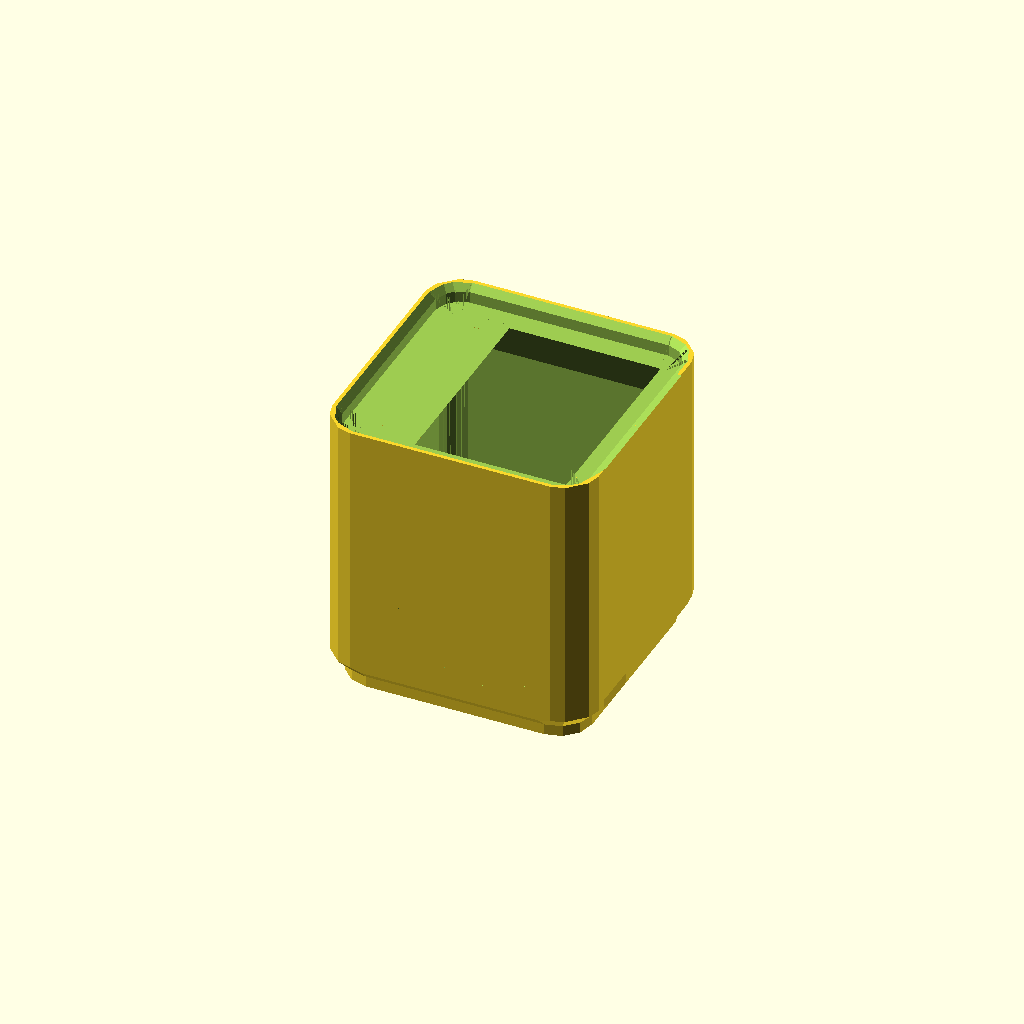
Cell 1: the model at its default parameters.
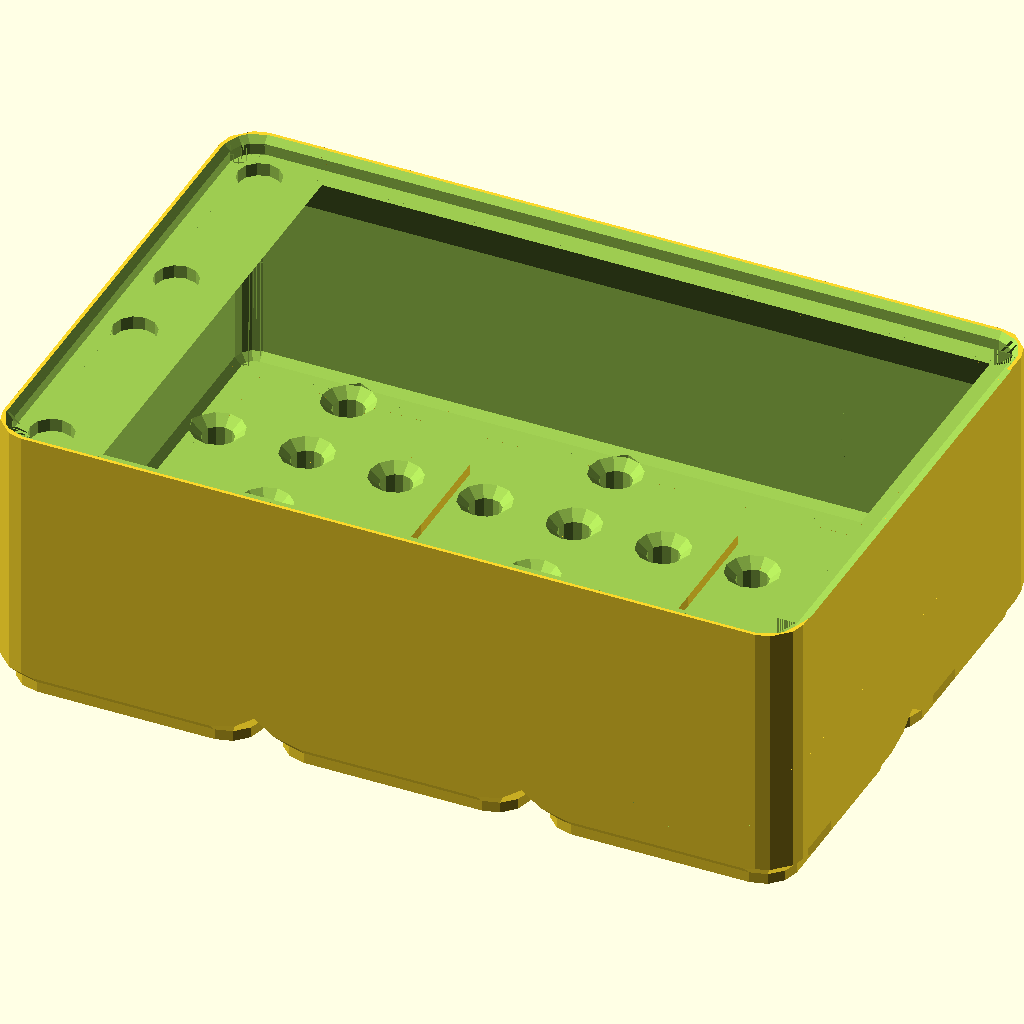
Cell 2: the "p1092" preset from the model's presets file.
One fixed orthographic camera (rotation 55°, 0°, 25°; colour scheme Cornfield) for every cell.
The OpenSCAD source (2023/togridpile/TGx9.2.scad):
// TGx9.3.10 - experimental simplified (for OpenSCAD rendering purposes) TOGridPile shape
//
// Version numbering:
// M.I.C.R
// - Major shape version
// - mInor shape variation
// - minor Change to functionality/parameters
// - non-functionality-altering Refactoring
//
// 9.1.0:
// - Initial demo of simple atomic feet
// 9.1.1:
// - Extrude foot shape along path for smooth chunk feet
// - New approach to configurable per-chunk additions/subtractions, using chunk_child_ops.
//   Idea being that applying the modifications per-chunk will allow OpenSCAD
//   to cache the results more easily than going back over the whole block,
//   visiting the chunks twice.
// - Margin/offset is not yet being taken into account!  Probably don't print this.
// 9.1.2:
// - Offset points to be extruded
// 9.1.3:
// - Add THL-1001 holes
// - Note that the `child_ops` thing doesn't actually work; bummersauce!
//   Need to either transpile my own language to OpenSCAD or hack in a way
//   to pass modules by name (["module_name", arg1, arg2, ...] kind of thing)
// - Fix that `atomic_chunk_foot` didn't take or use `offset`
// 9.1.4:
// - Different corner radius for bottom (1/4") and top (3/16", for [near?] compatibility with other designs)
// 9.1.5:
// - Fix to avoid CGAL error for short blocks
// 9.1.6:
// - Refactor child_ops stuff to a more general S-expression system, where 'child' is one possible named module
// 9.1.7:
// - Massive refactoring to replace various unit parameters with the
//   $tgx9_unit_table 'special' (i.e. dynamic scoped) variable
//   and use the new TOGUnitTable-v1.scad library.
// - Still no magnet holes in the bottom lol sorry
// - No cup cavity, either!
// 9.1.8:
// - Configure block X/Y and Z sizes separately,
//   since it's inconvenient to specify them in the same units.
// 9.1.9:
// - Cavity!
// - Add an ad hoc, informally-specified, bug-ridden, slow implementation of lisp,
//   then comment most of it out.
// - Add more types of shapes that tgx9_do_sshape (formerly tgx9_do_module) can do:
//   - translate, the_cup_cavity, tgx9_usermod_1, and tgx9_usermod_2!
// 9.1.10:
// - Give cavity beveled corners using extrude_along_loop technology
// 9.1.11:
// - Make 'label magnet holes' separate from 'top magnet holes' to avoid
//   extraneous cuts into the lip
// 9.1.12:
// - lip_segmentation = "block"|"chunk".
// 9.1.13:
// - Support foot chunk additions when segmentation="block"
// 9.1.13.1:
// - Fix a tab lmao
// 9.2.0:
// - Bevel the outer hull, and then round that, such that it fits within either
//   the requested rounding radius or the standard beveled rectangle.
// - Magnet hole depth is configurable
// 9.2.1:
// - Fix that offset wasn't being taken into account when generating rounded beveled block hull
//   (i.e. tgx9_smooth_foot)
// 9.2.2:
// - Make bevel size configurable, do the math to determine rounded corner squishing accordingly
// - Change default settings to be a simpler block (1x1x1; no magnet/screw holes)
// - Change default magnet hole depth to 2.2mm;
// 9.2.2.1:
// - Don't really need a sqrt2 constant
// 9.3:
// - Add option to subtract tgx1001_v6hc_block_subtractor from lip
// 9.3.1:
// - Adjust default magnet hole depth to 2.4mm
// - Adjust default label width to 10.0mm
// 9.3.2:
// - Trim sublip from above fingerslide
// 9.3.2.1:
// - Refactor some for loops to use tgx9_chunk_xy_positions
// 9.3.2.2:
// - Note that label_width parameter specifies width from edge of cavity
// 9.3.3:
// - Rewrite dimension decoding to use TOGridPileLib-v3
// 9.3.4:
// - tgx9_1_0_block_foot supports 'none' segmentation, which gives you one big cube
// 9.3.5:
// - Fill in body underside between atoms/chunks
// 9.3.6:
// - Fix trimming of sublip above fingerslide to be in the right place
// 9.3.7:
// - Separate option to trim front sublip
// 9.3.8:
// - sublip_slope, defaulting to 2
// 9.3.9:
// - Fix that screw holes got blocked by the block body bottom
// 9.3.10:
// - Update `togridpile3` -> `togridlib3` prefixes

/* [Atom/chunk/block size] */

// Base unit; 1.5875mm = 1/16"
u = 1.5875; // 0.0001
atom_pitch_u = 8;
chunk_pitch_atoms = 3;
// X/Y block size, in chunks:
block_size_chunks = [1, 1];
// Block height, in 'u', not including lip
block_height_u    = 24;
lip_height = 2.54;
foot_segmentation = "chunk"; // ["atom","chunk","block"]
lip_segmentation = "block"; // ["chunk","block"]

// 'standard bevel size', in 'u'; usually the standard bevel size is 2u = 1/8" = 3.175mm
bevel_size_u = 2;

// Subtract from lip such that blocks with horizontal v6 (or v8) columns can fit
v6hc_subtraction_enabled = false;

// Squash too-sharp rounded corners to fit in 1/8" bevels
$tgx9_force_bevel_rounded_corners = true;

/* [Connectors] */

magnet_hole_diameter = 6.2; // 0.1
magnet_hole_depth    = 2.4; // 0.1
bottom_magnet_holes_enabled = false;
label_magnet_holes_enabled = false;
top_magnet_holes_enabled = false;
screw_hole_style = "none"; // ["none","THL-1001","THL-1002"]

/* [Cavity] */

wall_thickness     =  2;    // 0.1
floor_thickness    =  6.35; // 0.0001
// How far label platform sticks out from the inside of the cup
label_width        = 10.0 ; // 0.1
fingerslide_radius = 12.5 ; // 0.1
// dz/dx of sublip; minimum is 1 = 45 degrees, 2 may be gentler
sublip_slope       = 2;
trim_front_sublip  = false;
cavity_bulkhead_positions = [];
cavity_bulkhead_axis = "x"; // ["x", "y"]

margin = 0.075; // 0.001

preview_fn = 12;
render_fn = 36;

$fn = $preview ? preview_fn : render_fn;

module tgx9__end_params() { }

use <../lib/TOGShapeLib-v1.scad>
use <../lib/TOGHoleLib-v1.scad>
use <../lib/TOGUnitTable-v1.scad>
use <../lib/TOGridLib3.scad>

function tgx9_map(arr, fn) = [ for(item=arr) fn(item) ];

$tgx9_mating_offset = -margin;
$togridlib3_unit_table = [
	["um",    [    1,               "um"]],
	["mm",    [ 1000,               "um"]],
	["inch",  [25400,               "um"]],
	["u",     [u,                   "mm"]],
	["atom",  [atom_pitch_u,         "u"]],
	["chunk", [chunk_pitch_atoms, "atom"]],
	["tgp-standard-bevel"   , [bevel_size_u, "u"]], // Usuually 1/8"
	["m-outer-corner-radius", [4, "u"]],
	["f-outer-corner-radius", [3, "u"]],
];

block_size_ca = [
	[block_size_chunks[0], "chunk"],
	[block_size_chunks[1], "chunk"],
	[block_height_u      ,     "u"],
];
block_size = tgx9_map(block_size_ca, function (ca) togridlib3_decode(ca));

// [x, y, offset_factor_x, offset_factor_y]
function tgx9_bottom_points(u, height, radius) =
let( height=max(height, 6*u) ) [
	[        0*u, 0*u,     0, -1  ],
	[-radius+1*u, 0*u,    -1, -1  ],
	[-radius+1*u, 1*u,    -1, -0.4],
	[-radius-2*u, 4*u,    -1, -0.4],
	[-radius-2*u, height, -1,  1  ],
	[        0*u, height,  0,  1  ],
];

function tgx9_cavity_side_profile_points(height, radius, bottom_bevel_size=1, top_bevel_width=3, top_bevel_height=0) =
let( tb=min(radius-0.2, top_bevel_width), bb=min(radius-0.1, bottom_bevel_size) )
let( tbh=max(tb, top_bevel_height) )
[
	[      0       ,      0    ,     0,   -1   ],
	[-radius+bb    ,      0    ,    -0.4, -1   ],
	[-radius       ,        bb ,    -1  , -0.4 ],
	[-radius       , height-tbh,    -1  ,  0.4 ],
	[-radius+tb    , height    ,    -1  ,  0.4 ],
	[-radius+tb    , height*2  ,    -1  ,  1   ],
	[      0       , height*2  ,     0  ,  1   ],
];

function tgx9_offset_points(points, offset=0) = [
	for(p=points) [p[0]+offset*p[2], p[1]+offset*p[3]]
];

function tgx9_rounded_rectangle_inner_path_points(size, rounding_radius) =
	let( adjusted_size = [
		size[0] - rounding_radius*2,
		size[1] - rounding_radius*2,
	] )
	[
		[-adjusted_size[0]/2, -adjusted_size[1]/2],
		[ adjusted_size[0]/2, -adjusted_size[1]/2],
		[ adjusted_size[0]/2,  adjusted_size[1]/2],
		[-adjusted_size[0]/2,  adjusted_size[1]/2]
	];

function tgx9_rounded_beveled_rectangle_inner_path_points(size, bevel_size, rounding_radius) =
	// 'X' and 'Y' below make sense when you're thinking of the two bottommost points.
	// Arc center Y inset is just the rounding radius
	// such that the circle is tangent to the edge of the rectangle.
	// Arc center X inset is such that the circle is tangent
	// to the bevel, which turns out to be bevel_size + (sqrt(2)-1)*rounding_radius:
	let( acy = rounding_radius, acx = bevel_size + 0.414*rounding_radius )
	[
		[-size[0]/2+acx, -size[1]/2+acy],
		[ size[0]/2-acx, -size[1]/2+acy],
		[ size[0]/2-acy, -size[1]/2+acx],
		[ size[0]/2-acy,  size[1]/2-acx],
		[ size[0]/2-acx,  size[1]/2-acy],
		[-size[0]/2+acx,  size[1]/2-acy],
		[-size[0]/2+acy,  size[1]/2-acx],
		[-size[0]/2+acy, -size[1]/2+acx],
	 ];

function tgx9_minimum_rounding_radius_fitting_inside_bevel(bevel_size) =
	bevel_size / (2 - sqrt(2));
// (/ 0.125 (- 2 1.414)) = 0.21 ~= (/ 13 64.0), which seems about right; between 3/16" and 1/4"

// Returns [rounding_radius assumed by the path, path point list]
// of the 'inner path' for either a rounded rectangle,
// or if that rounded rectangle would not fit entirely within the
// beveled rectangle (with standard bevel size; maybe that should be passed in separately idk),
// for the beveled rectangle with minimum rounding radius such that it
// the offset result fits within both the beveled and rounded (by the requested rounding radius)
// rectangles.
function tgx9_block_hull_extrusion_path_info(
	size,
	bevel_size = togridlib3_decode([1, "tgp-standard-bevel"]),
	rounding_radius
) =
	let( inch = togridlib3_decode([1, "inch"]) )
	let( rb_mult = 2.5 ) // TODO: The trigonometry to calculate this value exactly; but 2.5 is a nice round upper limit
	$tgx9_force_bevel_rounded_corners && rounding_radius < tgx9_minimum_rounding_radius_fitting_inside_bevel(bevel_size) ?
		[5/32*inch, tgx9_rounded_beveled_rectangle_inner_path_points( size, bevel_size, rb_mult * (rounding_radius-bevel_size) )] :
		[rounding_radius, tgx9_rounded_rectangle_inner_path_points( size, rounding_radius )];

module tgx9_atom_foot(height=100, offset=0, radius) {
	rotate_extrude() {
		polygon(tgx9_offset_points(tgx9_bottom_points(u, height, radius), offset));
	}
}

// Here to mess with in case things need to be fattened a little bit
// in order to make CGAL happy.
// So far, so good with exact (rounding errors notwithstanding) matches,
// though adding some overlap seems to clean up the preview somewhat.
epsilon     = $preview ? 0.001 : 0; // 1/256; // of a millimiter
rot_epsilon = $preview ? 0.001 : 0; // 1/ 16; // of a degree
polygon_fill_epsilon = 0.001;

// Extrude children() along the outside of path, and fill the inside with an extruded polygon
module tgx9_filled_extruded_path(inner_path, z0, z1) {
	tgx9_extrude_along_loop(inner_path, rot_epsilon=rot_epsilon) children();
	// TODO: Offset the points instead of scaling
	// Note: When, in TGx9.1.13, this was done using a cube, epsilon=0 seemed to do the job;
	// switching from cube to extruded polygon seems to result in a zero-width wall around betwen
	// the fill and the horizontally-extruded edges.
	translate([0,0,z0]) scale([1+polygon_fill_epsilon, 1+polygon_fill_epsilon, 1])
		linear_extrude(z1-z0, center=false) polygon(inner_path);
}

// Old fashioned, never-bevels-the-corners version.
// Might be worth refactoring to use cubes instead of
// extruded polygons for the center fill, since th....
module tgx9_rounded_profile_extruded_square(size, corner_radius, z_offset) {
	assert( is_list(size) );
	assert( len(size) == 3 );
	assert( is_num(size[0]) );
	assert( is_num(size[1]) );
	assert( is_num(size[2]) );
	assert( is_num(corner_radius) );
	assert( is_num(z_offset) );
	
	inner_path = tgx9_rounded_rectangle_inner_path_points(size, rounding_radius=corner_radius);
	tgx9_filled_extruded_path(inner_path, z_offset, z_offset+size[2]) children();
}

module tgx9_smooth_foot(
	size         ,
	corner_radius,
	offset
) {
	u = togridlib3_decode([1, "u"]);

	if( $tgx9_force_bevel_rounded_corners == false ) {
		// Redundant; tgx9_block_hull_extrusion_path_info would take care of it;
		// this is here to make sure tgx9_rounded_profile_extruded_square still works,
		// in case I want to keep it around for *shrug* reasons.
		tgx9_rounded_profile_extruded_square([size[0], size[1], size[2]+offset*2], corner_radius=corner_radius, z_offset=-offset)
			polygon(tgx9_offset_points(tgx9_bottom_points(u=u, height=size[2], radius=corner_radius), offset));
	} else {
		path_info = tgx9_block_hull_extrusion_path_info(size, rounding_radius=corner_radius);
		tgx9_filled_extruded_path(path_info[1], -offset, size[2]+offset)
			polygon(tgx9_offset_points(tgx9_bottom_points(u=u, height=size[2], radius=path_info[0]), offset));
	}
}

module tgx9_smooth_chunk_foot(
	height       ,
	corner_radius,
	offset
) {
	chunk_pitch     = togridlib3_decode([1, "chunk"]);
	tgx9_smooth_foot([chunk_pitch, chunk_pitch, height], corner_radius=corner_radius, offset=offset);
}

module tgx9_atomic_chunk_foot(
	height = 100,
	offset = 0
) {
	u          = togridlib3_decode([1,    "u"]);
	atom_pitch = togridlib3_decode([1, "atom"]);
	for( xm=[-1,0,1] ) for( ym=[-1,0,1] ) {
		translate([xm*atom_pitch, ym*atom_pitch, 0]) tgx9_atom_foot(height=height, offset=offset, radius=atom_pitch/2);
	}
}

module tgx9_chunk_foot(
	segmentation = "chunk",
	corner_radius,
	height = 100,
	offset = 0
) {
	if( segmentation == "chunk" ) {
		tgx9_smooth_chunk_foot(height=height, corner_radius=corner_radius, offset=offset);
	} else if( segmentation == "atom" ) {
		assert(corner_radius == togridlib3_decode([1/2, "atom"]));
		tgx9_atomic_chunk_foot(height=height, offset=offset);
	} else {
		assert(false, str("Unrecognized chunk foot segmentation: '", segmentation, "'"));
	}
}

function tgx9_vector_angle(normalized_vector) =
	let( cos = acos(normalized_vector[0]) )
		normalized_vector[1] > 0 ? cos : 360-cos;

function tgx9_angle_difference(angle1, angle0) =
	angle1 < angle0 ? tgx9_angle_difference(angle1+360, angle0) : angle1-angle0;

module tgx9_extrude_along_loop(path, rot_epsilon=0) {
	if( len(path) == 1 ) {
		translate(path[0]) rotate_extrude(angle=360) children();
	} else for( i=[0:1:len(path)-1] ) {
		// The straight part
		point_a = path[i];
		point_b = path[(i+1) % len(path)];
		point_c = path[(i+2) % len(path)];
		dx = point_b[0] - point_a[0];
		dy = point_b[1] - point_a[1];
		distance = sqrt(dx*dx + dy*dy);
		normalized_vector = [dx/distance, dy/distance];
		a2b_angle = tgx9_vector_angle(normalized_vector);
		
		translate(point_a) rotate([0, 0, 90 + a2b_angle]) rotate([90,0,0]) linear_extrude(distance) children();

		b2c_dx = point_c[0] - point_b[0];
		b2c_dy = point_c[1] - point_b[1];
		b2c_distance = sqrt(b2c_dx*b2c_dx + b2c_dy*b2c_dy);
		b2c_normalized_vector = [b2c_dx/b2c_distance, b2c_dy/b2c_distance];
		b2c_angle = tgx9_vector_angle(b2c_normalized_vector);
		// TODO: Figure out when and how to do concave corners!
		b2c_turn = tgx9_angle_difference(b2c_angle, a2b_angle);
		
		// Convex corners only for now!!
		//echo(b2c_normalized_vector=b2c_normalized_vector, a2b_angle=a2b_angle, b2c_angle=b2c_angle, b2c_turn=b2c_turn);
		translate(point_b) rotate([0, 0, 90 + a2b_angle - rot_epsilon]) rotate_extrude(angle=b2c_turn+rot_epsilon*2) children();
	}
}

// SValues: ('S' for 'S-expression', I guess)
// - ["literal", v] - the literal OpenSCAD value, v
// - ["list", ...] - a list of values, each of which is also an SValue
// - ["translate", translation, shape] - a shape defined by translating another shape
// - ["module", name, args...] - a shape defined by a named module and literal arguments to it
// - ["lambda", ...] - whoa let's not get carried away

// Turns out I don't [yet] need to evaluate expressions;
// I just needed a way to represent shapes!
/*
function tgx9_unwrap_svalue(svalue) =
	assert( is_list(svalue) )
	assert( len(svalue) > 0 )
	svalue[0] == "literal" ? svalue[1] :
	assert(false, str("Unwrapping of S-Value type ", svalue[0], " not [yet] implemented"));

function tgx9_eval_funcapp(expression) =
	assert( is_list(expression) )
	assert( len(expression) > 0 )
	let( func = tgx9_eval_expression(expression[0]) )
	assert( is_string(func) ) // Until I implement 'lambda', roffle
	func == "quote" ? assert(len(expression) == 2) ["literal", expression[1]] :
	func == "list" ? ["list", for(i=[1:1:len(expression)-1]) tgx9_eval_expression(expression[i])] :
	func == "translate" ? ["translate", tgx9_unwrap_svalue(tgx9_eval_expression(expression[1])), tgx9_eval_expression(expression[2])] :
	assert(false, str("Unrecognized function, '", func, "'"));

function tgx9_eval_expression(expression) =
	is_list(expression) ? tgx9_eval_funcapp(expression) :
	["literal", expression];
*/

use <../lib/TGX1001.scad>

// Shapes are a subset of S-Values
module tgx9_do_sshape(shape) {
	assert( is_list(shape), str("shape passed to tgx9_do_sshape should be represented as a list, but got ", shape) );
	assert( len(shape) > 0 );
	type = shape[0];
	if( type == "child" ) {
		children(0);
	} else if( type == "translate" ) {
		translate(shape[1]) tgx9_do_sshape(shape[2]);
	} else if( type == "the_cup_cavity" ) {
		the_cup_cavity();
	} else if( type == "tgx9_usermod_1" ) {
		tgx9_usermod_1(len(shape) > 1 ? shape[1] : undef, len(shape) > 2 ? shape[2] : undef);
	} else if( type == "tgx9_usermod_2" ) {
		tgx9_usermod_2(len(shape) > 1 ? shape[1] : undef, len(shape) > 2 ? shape[2] : undef);
	} else if( type == "tgx1001_v6hc_block_subtractor" ) {
		assert(len(shape) >= 2, "tgx1001_v6hc_block_subtractor requires block_size_ca parameter");
		assert(len(shape[1]) >= 2, "tgx1001_v6hc_block_subtractor requires block_size_ca parameter");
		render(10) tgx1001_v6hc_block_subtractor(
			block_size_ca = shape[1],
			unit_table    = $togridlib3_unit_table,
			offset        = margin
		);
	} else {
		assert(false, str("Unrecognized S-shape type: '", type, "'"));
	}
}

function tgx9_chunk_xy_positions(block_size_chunks) =
	let( chunk_pitch = togridlib3_decode([1, "chunk"]) )
[
	for( xm=[-block_size_chunks[0]/2+0.5 : 1 : block_size_chunks[0]/2] )
		for( ym=[-block_size_chunks[1]/2+0.5 : 1 : block_size_chunks[1]/2] )
			[xm*chunk_pitch, ym*chunk_pitch]
];

function tgx9_decode_corner_radius(spec) =
	is_num(spec) ? spec :
	spec == "f" ? togridlib3_decode([1, "f-outer-corner-radius"]) :
	spec == "m" ? togridlib3_decode([1, "m-outer-corner-radius"]) :
	togridlib3_decode(spec);

module tgx9_block_chunk_ops(
	block_size_ca,
	chunk_ops=[]
) {
	block_size_chunks = togridlib3_decode_vector(block_size_ca, unit=[1, "chunk"]);
	// This currently doesn't subtract anything because I don't yet need it to.
	for( pos=tgx9_chunk_xy_positions(block_size_chunks) ) translate(pos) {
		for( i=[0 : 1 : len(chunk_ops)-1] ) {
			op = chunk_ops[i];
			if( op[0] == "add" ) tgx9_do_sshape(op[1]) children();
		}
	}
}

module tgx9_1_0_block_foot(
	block_size_ca,
	foot_segmentation,
	corner_radius,
	offset=0,
	chunk_ops=[]
) {
	assert( !is_undef(block_size_ca) );
	assert( !is_undef(foot_segmentation) );
	assert( !is_undef(corner_radius) );

	corner_radius = tgx9_decode_corner_radius(corner_radius);
	
	atom_pitch  = atom_pitch_u * u;
	chunk_pitch = chunk_pitch_atoms * atom_pitch;

	block_size_chunks = togridlib3_decode_vector(block_size_ca, unit=[1, "chunk"]);
	block_size        = tgx9_map(block_size_ca, function(ca) togridlib3_decode(ca));
	dh_block_size = [block_size[0], block_size[1], block_size[2]*2];

	if( foot_segmentation == "none" ) {
		translate([0, 0, block_size[2]]) cube([block_size[0]*2, block_size[1]*2, block_size[2]*2], center=true);
		tgx9_block_chunk_ops(block_size_ca, chunk_ops);
	} else if( foot_segmentation == "block" ) {
		tgx9_smooth_foot(dh_block_size, corner_radius=corner_radius, offset=offset);
		tgx9_block_chunk_ops(block_size_ca, chunk_ops);
	} else {
		// Underside cleavage comes up much higher than necessary
		// in between chunks/atoms; put a cube there to fill it in.
		difference() {
			union() {
				body_inset = togridlib3_decode([2, "u"]);
				underside_filler_thickness = togridlib3_decode([4, "u"]); // shrug
				translate([0,0,body_inset+underside_filler_thickness/2-offset]) cube([
					block_size[0]-atom_pitch,
					block_size[1]-atom_pitch,
					underside_filler_thickness
				], center=true);
				
				for( pos=tgx9_chunk_xy_positions(block_size_chunks) ) translate(pos) {
					tgx9_chunk_foot(foot_segmentation, height=block_size[2]*2, corner_radius=corner_radius, offset=offset);
					for( i=[0 : 1 : len(chunk_ops)-1] ) {
						op = chunk_ops[i];
						if( op[0] == "add" ) tgx9_do_sshape(op[1]) children();
					}
				}
			}
			
			for( pos=tgx9_chunk_xy_positions(block_size_chunks) ) translate(pos) {
				for( i=[0 : 1 : len(chunk_ops)-1] ) {
					op = chunk_ops[i];
					if( op[0] == "subtract" ) tgx9_do_sshape(op[1]) children();
				}
			}
		}
	}
}

module tgx9_block_hull(block_size, corner_radius, offset=0) intersection() {
	linear_extrude(block_size[2]*2 + offset*2, center=true) {
		path_info = tgx9_block_hull_extrusion_path_info(block_size, rounding_radius=corner_radius);
		hull() {
			for( pos=path_info[1] ) translate(pos) circle(r=path_info[0]+offset);
		}
	}
	/*
	tog_shapelib_xy_rounded_cube([
		block_size[0],
		block_size[1],
		block_size[2]*2,
	], corner_radius, offset=offset);
	*/
}

//// Cavity stuff

cavity_size = [
	block_size[0] - wall_thickness*2 + $tgx9_mating_offset*2,
	block_size[1] - wall_thickness*2 + $tgx9_mating_offset*2,
	block_size[2] - floor_thickness
];

cs1 = [cavity_size[0]+0.1, cavity_size[1]+0.1]; // For sticking things in the walls

module the_label_platform() {
	if( label_width > 0 ) {
		label_angwid = label_width*2*sin(45);
		translate([-cs1[0]/2, 0, 0]) rotate([0,45,0]) cube([label_angwid,block_size[1],label_angwid], center=true);
	}
}

module the_fingerslide() {
	if( fingerslide_radius > 0 ) difference() {
		translate([cavity_size[0]/2, 0, 0])
			cube([fingerslide_radius*2, cavity_size[1]*2, fingerslide_radius*2], center=true);
		translate([cavity_size[0]/2-fingerslide_radius, 0, fingerslide_radius])
			rotate([90,0,0]) cylinder(r=fingerslide_radius, h=cavity_size[1]*3, center=true, $fn=max(24,$fn));
	}
}

function kasjhd_swapxy(vec, swap=true) = [
	swap ? vec[1] : vec[0],
	swap ? vec[0] : vec[1],
	for( i=[2:1:len(vec)-1] ) vec[i]
];

module the_cup_cavity() if(cavity_size[2] > 0) difference() {
	outer_corner_radius     = togridlib3_decode([1, "f-outer-corner-radius"]);
	cavity_corner_radius    = outer_corner_radius - wall_thickness;
	// Double-height cavity size, to cut through any lip protrusions, etc:
	dh_cavity_size = [cavity_size[0], cavity_size[1], cavity_size[2]*2];
	//tog_shapelib_xy_rounded_cube(dh_cavity_size, corner_radius=cavity_corner_radius);

	top_bevel_width = 3;
	top_bevel_height = top_bevel_width*sublip_slope;
	
	union() {
		profile_points = tgx9_offset_points(tgx9_cavity_side_profile_points(
			cavity_size[2], cavity_corner_radius,
			top_bevel_width=top_bevel_width,
			top_bevel_height=top_bevel_height
		));
		
		translate([0,0,-cavity_size[2]])
			tgx9_rounded_profile_extruded_square(dh_cavity_size, cavity_corner_radius, z_offset=0)
				polygon(profile_points);

		if( trim_front_sublip ) {
			// Trim sublip from fingerslide end;
			too_fancy = 0; // -profile_points[len(profile_points)-2][0]*2;
			translate([cavity_size[0]/2-top_bevel_width,0,0]) cube([top_bevel_width*2, cavity_size[1]-cavity_corner_radius*2+too_fancy, top_bevel_height*2], center=true);
		}
	}
	
	the_label_platform();
	translate([0,0,-cavity_size[2]]) the_fingerslide();
	for( i=cavity_bulkhead_positions ) {
		maybeswapxy = cavity_bulkhead_axis == "x" ? function(v) kasjhd_swapxy(v) : function(v) v;
		bulkhead_length = cavity_bulkhead_axis == "x" ? block_size[0] : block_size[1];
		translate(maybeswapxy([i,0,0])) cube(maybeswapxy([wall_thickness, bulkhead_length, block_size[2]*2]), center=true);
	}
}

function tgx9_invert_op(op) =
	op[0] == "add" ? ["subtract", op[1]] :
	op[0] == "subtract" ? ["add", op[1]] :
	op; // Meh
function tgx9_invert_ops(ops) = tgx9_map(ops, function (op) tgx9_invert_op(op));

// An attempt at refactoring for some reason...
// Oh right, because I want this to have the cavity in it; everything but the foot.
module tgx9_1_6_cup_top(
	block_size_ca,
	lip_height,
	wall_thickness,
	floor_thickness,
	lip_chunk_ops = [],
	block_top_ops = [],
) {
	block_size        = tgx9_map(block_size_ca, function(ca) togridlib3_decode(ca));
	corner_radius     = togridlib3_decode([1, "f-outer-corner-radius"]);
	
	difference() {
		tgx9_block_hull(
			block_size = [
				block_size[0],
				block_size[1],
				block_size[2]+lip_height
			],
			corner_radius = corner_radius,
			offset = $tgx9_mating_offset
		);
		
		// Lip
		translate([0,0,block_size[2]]) tgx9_1_0_block_foot(
			block_size_ca     = block_size_ca,
			foot_segmentation = lip_segmentation,
			corner_radius = corner_radius,
			offset    = -$tgx9_mating_offset,
			chunk_ops = tgx9_invert_ops(lip_chunk_ops)
		) children();
		
		// Cavity
		// translate([0,0,block_size[2]]) the_cup_cavity();

		translate([0,0,block_size[2]]) {
			for( op=block_top_ops ) if(op[0] == "subtract") tgx9_do_sshape(op[1]);
		}
	}

	translate([0,0,block_size[2]]) {
		for( op=block_top_ops ) if(op[0] == "add") tgx9_do_sshape(op[1]);
	}

	/*
	My original vision for this module:
	
	  block outer hull
	- lip
	- cavity

	cavity =
		  xy_rounded_cube
		+ floor subtraction?
		- sublip
		- fingerslide
	*/
}

module tgx9_1_6_cup(
	block_size_ca,
	wall_thickness,
	floor_thickness,
	lip_height        = 2.54,
	bottom_chunk_ops          = [],
	lip_chunk_ops = [],
	// floor_chunk_ops = []
	block_top_ops = [],
) intersection() {
	// 'block foot' is *just* the bottom mating surface intersector
	tgx9_1_0_block_foot(
		block_size_ca     = block_size_ca,
		foot_segmentation = foot_segmentation,
		corner_radius     = togridlib3_decode([1, "m-outer-corner-radius"]),
		offset            = $tgx9_mating_offset,
		chunk_ops         = bottom_chunk_ops
	) children();
	
	// 'cup top' is *everything else*
	tgx9_1_6_cup_top(
		block_size_ca     = block_size_ca,
		lip_height        = lip_height,
		wall_thickness    = wall_thickness,
		floor_thickness   = floor_thickness,
		// floor_chunk_ops   = floor_chunk_ops
		block_top_ops     = block_top_ops,
		lip_chunk_ops     = lip_chunk_ops
	) children();
}

//// The Top-Level Program

if( false ) undefined_module(); // Doesn't crash OpenSCAD

// effective_floor_thickness = min(floor_thickness, block_size[2]);

atom_pitch  = togridlib3_decode([1, "atom"]);
chunk_pitch = togridlib3_decode([1, "chunk"]);

module tgx9_usermod_1(what, arg0) {
	if( what == "chunk-magnet-holes" ) {
		for( pos=[[-1,-1],[1,-1],[-1,1],[1,1]] ) {
			translate(pos*atom_pitch) cylinder(d=magnet_hole_diameter, h=magnet_hole_depth*2, center=true);
		}
	} else if( what == "chunk-screw-holes" ) {
		for( pos=[[0,-1],[-1,0],[0,1],[1,0],[0,0]] ) {
			translate(pos*atom_pitch) tog_holelib_hole(arg0 == undef ? screw_hole_style : arg0);
		}
	} else if( what == "label-magnet-holes" ) {
		for( xm=[-block_size_chunks[0]/2+0.5] )
		for( ym=[-block_size_chunks[1]/2+0.5 : 1 : block_size_chunks[1]/2] ) {
			translate([xm*chunk_pitch, ym*chunk_pitch, 0])
			for( pos=[[-1,-1],[-1,1]] ) {
				translate(pos*atom_pitch) cylinder(d=magnet_hole_diameter, h=magnet_hole_depth*2, center=true);
			}
		}
	} else {
		assert(false, str("Unrecognized user module argument: '", what, "'"));
	}
}

if( v6hc_subtraction_enabled && lip_height <= u-margin ) {
	echo("v6hc_subtraction_enabled enabled but not needed due to low lip (assuming column inset=1u, which is standard), so I won't bother to actually subtract it");
}

tgx9_1_6_cup(
	block_size_ca = block_size_ca,
	lip_height    = lip_height,
	floor_thickness = floor_thickness,
	wall_thickness = wall_thickness,
	block_top_ops = [
		if( floor_thickness < block_size[2]) ["subtract",["the_cup_cavity"]],
		if( label_magnet_holes_enabled ) ["subtract",["tgx9_usermod_1", "label-magnet-holes"]],
		// TODO (maybe, if it increases performance): If lip segmentation = "chunk", do this in lip_chunk_ops instead of for the whole block
		if( v6hc_subtraction_enabled && lip_height > u-margin ) ["subtract", ["tgx1001_v6hc_block_subtractor", block_size_ca]],
	],
	lip_chunk_ops = [
		if( top_magnet_holes_enabled ) ["subtract",["tgx9_usermod_1", "chunk-magnet-holes"]],
	],
	bottom_chunk_ops = [
		["subtract",["translate", [0, 0, floor_thickness], ["tgx9_usermod_1", "chunk-screw-holes"]]],
		if( bottom_magnet_holes_enabled ) ["subtract",["tgx9_usermod_1", "chunk-magnet-holes"]],
	]
);
Customizer parameters (derived from the source; name, type, default, range or options):
u: number, default 1.5875
atom_pitch_u: number, default 8
chunk_pitch_atoms: number, default 3
block_size_chunks: vector, default [1, 1]
block_height_u: number, default 24
lip_height: number, default 2.54
foot_segmentation: string, default "chunk", options "atom", "chunk", "block"
lip_segmentation: string, default "block", options "chunk", "block"
bevel_size_u: number, default 2
v6hc_subtraction_enabled: bool, default false
magnet_hole_diameter: number, default 6.2
magnet_hole_depth: number, default 2.4
bottom_magnet_holes_enabled: bool, default false
label_magnet_holes_enabled: bool, default false
top_magnet_holes_enabled: bool, default false
screw_hole_style: string, default "none", options "none", "THL-1001", "THL-1002"
wall_thickness: number, default 2
floor_thickness: number, default 6.35
label_width: number, default 10
fingerslide_radius: number, default 12.5
sublip_slope: number, default 2
trim_front_sublip: bool, default false
cavity_bulkhead_axis: string, default "x", options "x", "y"
margin: number, default 0.075
preview_fn: number, default 12
render_fn: number, default 36
